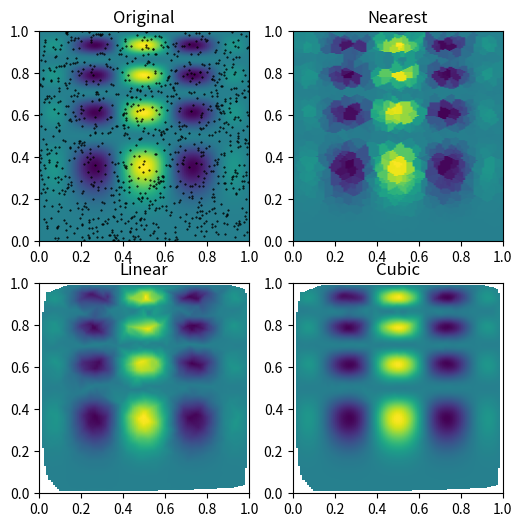

Python code for this plot:
import numpy as np

def func(x, y):
    return x*(1-x)*np.cos(4*np.pi*x) * np.sin(4*np.pi*y**2)**2

grid_x, grid_y = np.mgrid[0:1:100j, 0:1:200j]

points = np.random.rand(1000, 2)
values = func(points[:,0], points[:,1])

from scipy.interpolate import griddata
grid_z0 = griddata(points, values, (grid_x, grid_y), method='nearest')
grid_z1 = griddata(points, values, (grid_x, grid_y), method='linear')
grid_z2 = griddata(points, values, (grid_x, grid_y), method='cubic')

import matplotlib.pyplot as plt
plt.subplot(221)
plt.imshow(func(grid_x, grid_y).T, extent=(0,1,0,1), origin='lower')
plt.plot(points[:,0], points[:,1], 'k.', ms=1)
plt.title('Original')
plt.subplot(222)
plt.imshow(grid_z0.T, extent=(0,1,0,1), origin='lower')
plt.title('Nearest')
plt.subplot(223)
plt.imshow(grid_z1.T, extent=(0,1,0,1), origin='lower')
plt.title('Linear')
plt.subplot(224)
plt.imshow(grid_z2.T, extent=(0,1,0,1), origin='lower')
plt.title('Cubic')
plt.gcf().set_size_inches(6, 6)
plt.show()
